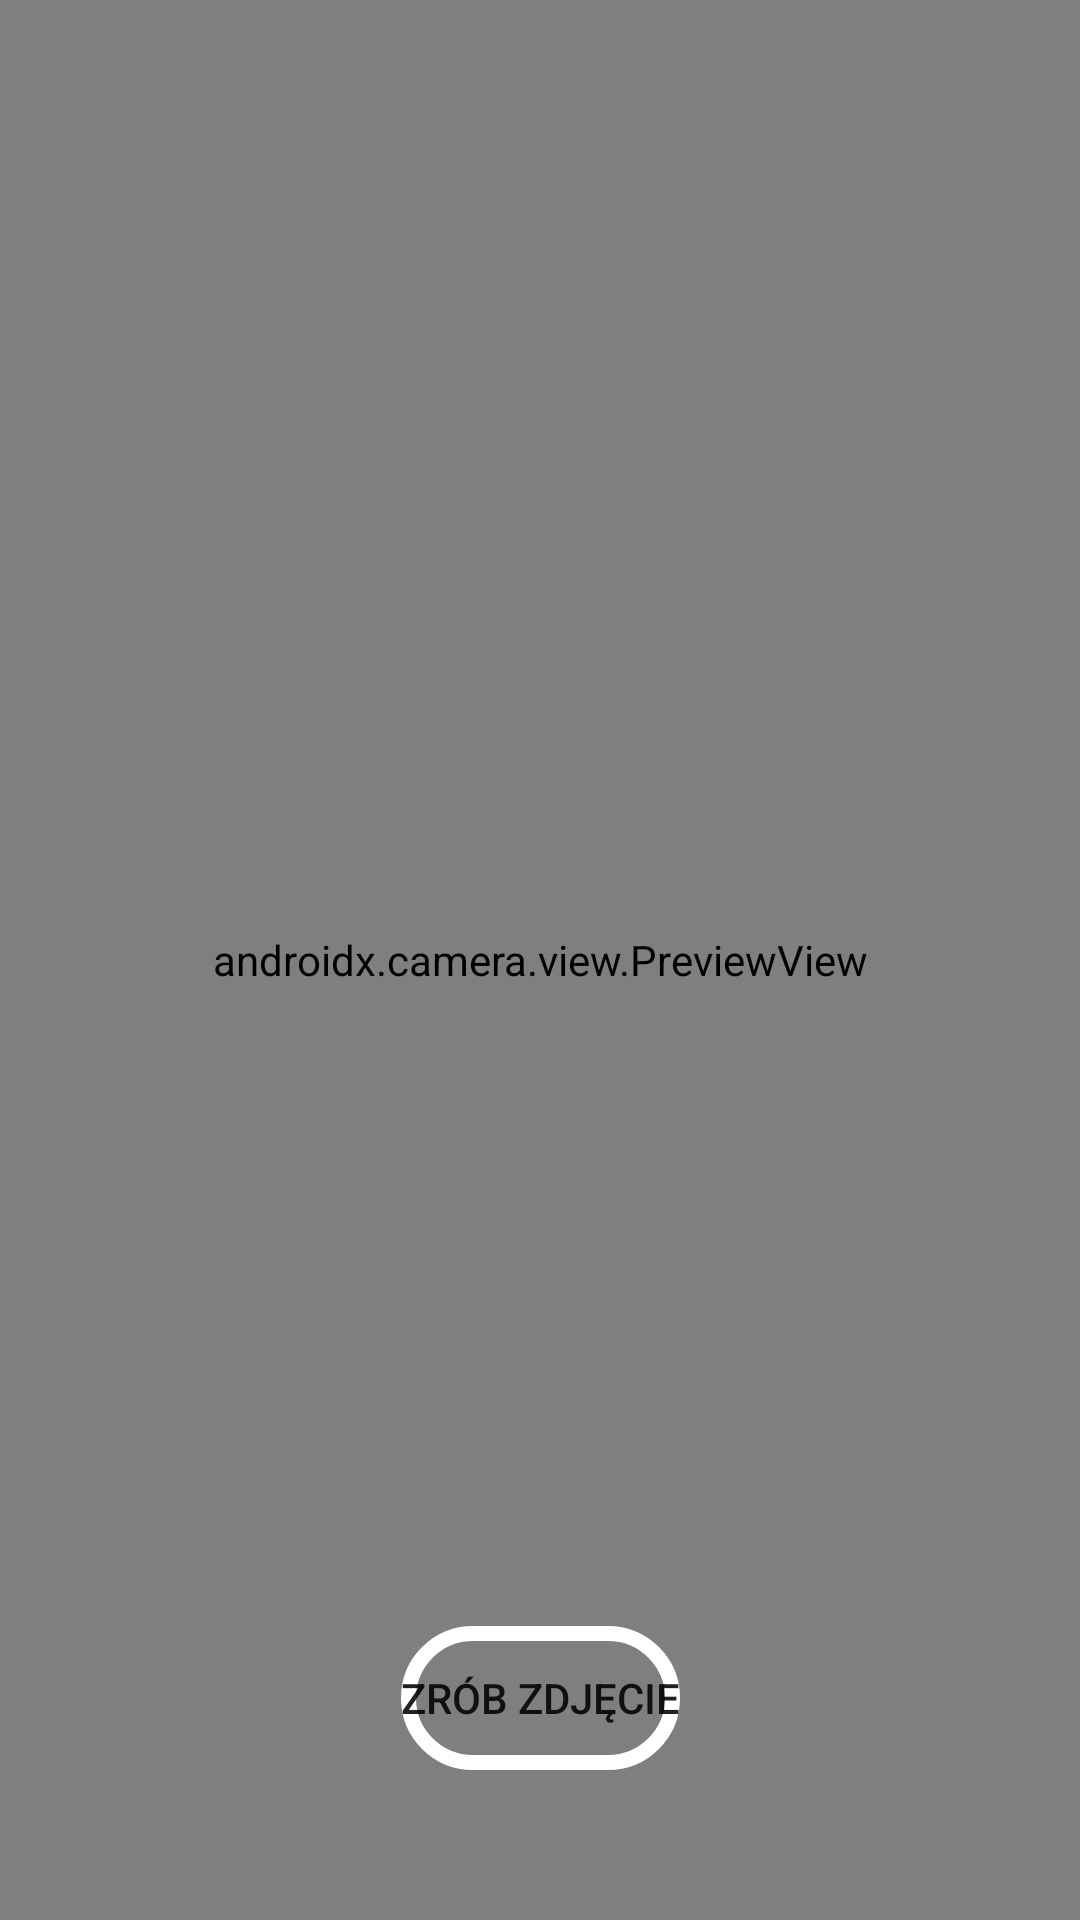

This screen was rendered from an Android layout file. Write that file and the resources it references.
<!-- AndroidManifest.xml: application theme Theme.Jedzonko -->
<!-- res/layout/fragment_camera.xml -->
<?xml version="1.0" encoding="utf-8"?>
<androidx.constraintlayout.widget.ConstraintLayout
    xmlns:android="http://schemas.android.com/apk/res/android"
    xmlns:app="http://schemas.android.com/apk/res-auto"
    xmlns:tools="http://schemas.android.com/tools"
    android:layout_width="match_parent"
    android:layout_height="match_parent"
    android:id="@+id/fragment_camera_parent">

    <Button
        android:id="@+id/camera_capture_button"
        android:layout_width="wrap_content"
        android:layout_height="wrap_content"
        android:layout_marginBottom="50dp"
        android:text="@string/camera_view_take_picture_button"
        android:background="@drawable/camera_button"
        app:layout_constraintLeft_toLeftOf="parent"
        app:layout_constraintRight_toRightOf="parent"
        app:layout_constraintBottom_toBottomOf="parent" />

    <androidx.camera.view.PreviewView
        android:id="@+id/viewFinder"
        android:layout_width="match_parent"
        android:layout_height="match_parent"
        tools:layout_editor_absoluteX="0dp"
        tools:layout_editor_absoluteY="0dp" />


</androidx.constraintlayout.widget.ConstraintLayout>
<!-- resources referenced by this layout -->
<resources>
  <!-- drawable camera_button (drawable) -->
  <?xml version="1.0" encoding="utf-8"?>
  <shape
      xmlns:android="http://schemas.android.com/apk/res/android"
      android:shape="rectangle">
      <corners
          android:radius="100dp" />
      <stroke
          android:width="5dp"
          android:color="@color/primaryTextColor" />
  </shape>
  <string name="camera_view_take_picture_button">Zrób zdjęcie</string>
  <style name="Theme.Jedzonko" parent="Theme.MaterialComponents.DayNight.NoActionBar">
          
          <item name="colorPrimary">@color/primaryColor</item>
          <item name="colorPrimaryVariant">@color/primaryLightColor</item>
          <item name="colorOnPrimary">@color/primaryTextColor</item>
          
          <item name="colorSecondary">@color/secondaryColor</item>
          <item name="colorSecondaryVariant">@color/secondaryLightColor</item>
          <item name="colorOnSecondary">@color/secondaryTextColor</item>
          
          <item name="android:statusBarColor" tools:targetApi="l">?attr/colorPrimaryVariant</item>
          
      </style>
  <color name="primaryTextColor">#ffffff</color>
  <color name="primaryColor">#222629</color>
  <color name="primaryLightColor">#4a4e51</color>
  <color name="secondaryColor">#86c232</color>
  <color name="secondaryLightColor">#b9f565</color>
  <color name="secondaryTextColor">#000000</color>
</resources>
